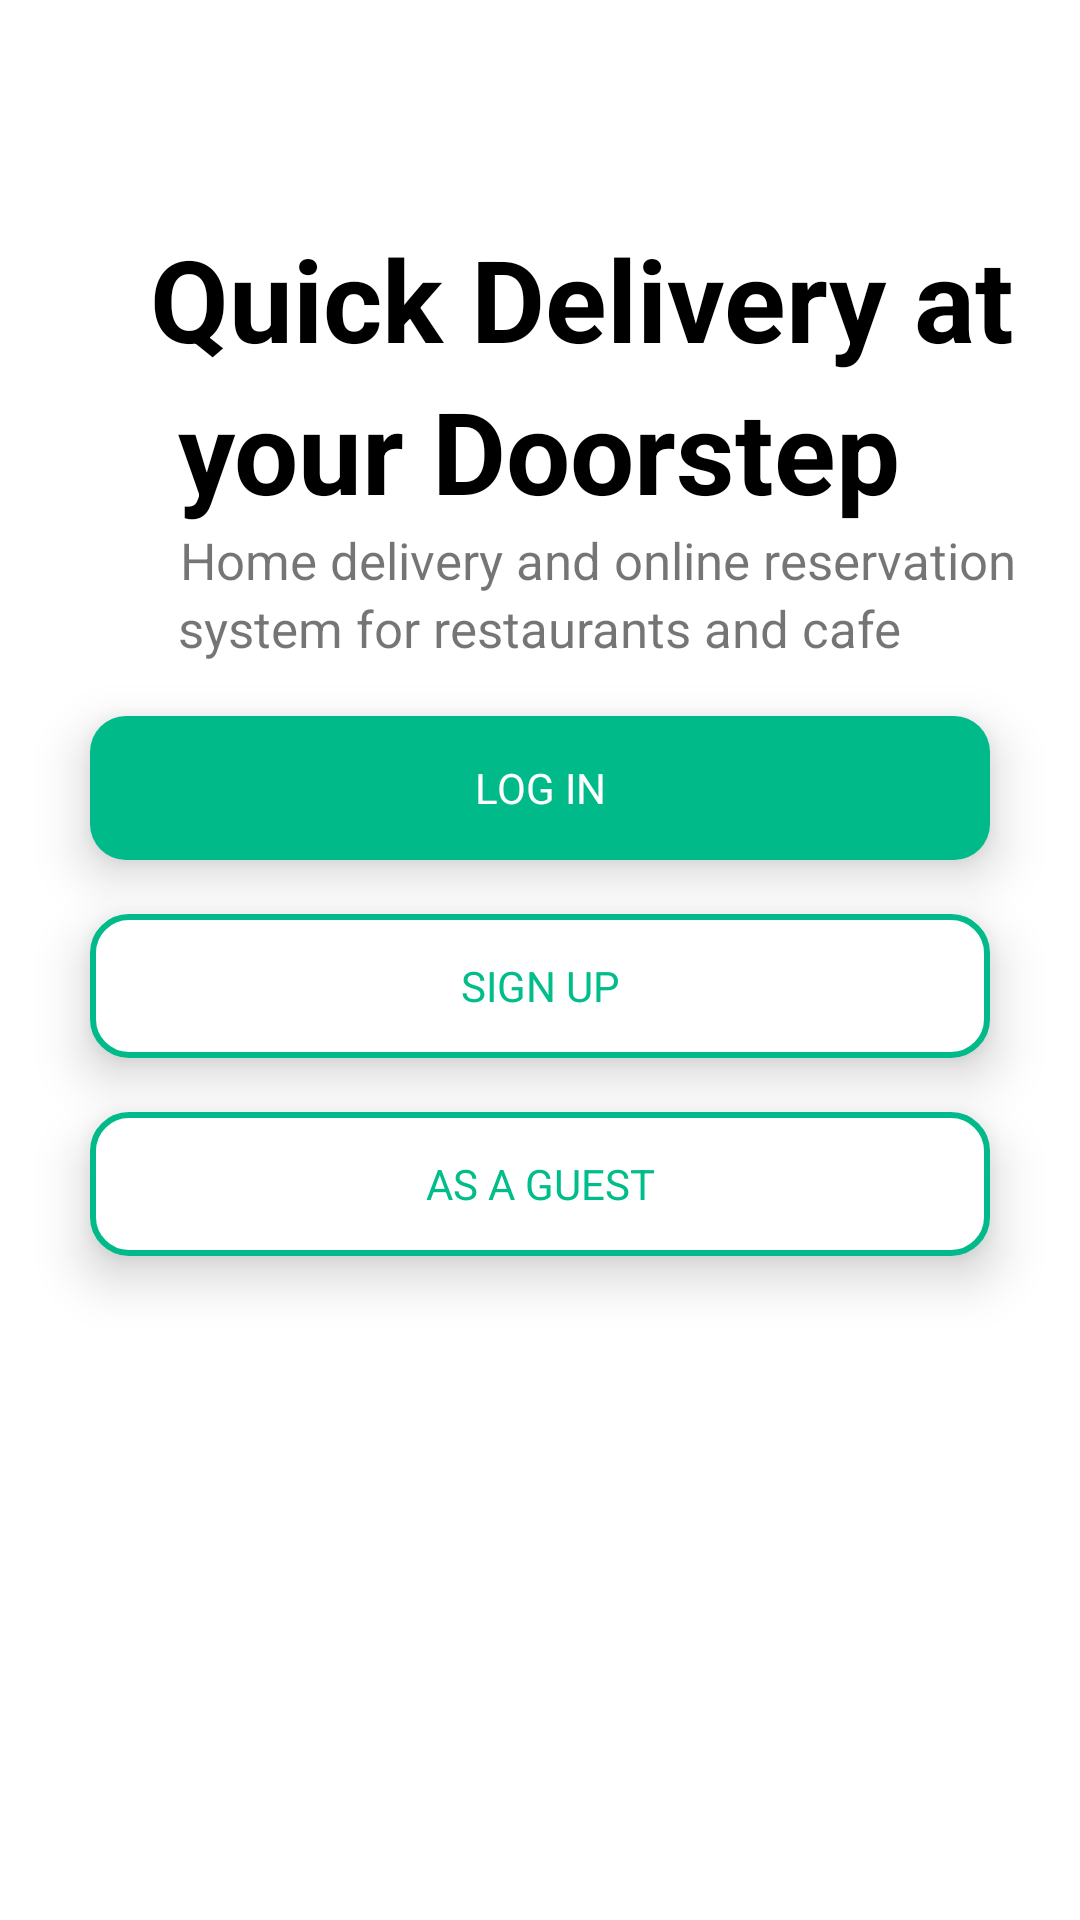

The Android layout XML behind this screen, and the referenced resources:
<!-- AndroidManifest.xml: application theme Theme.TAkkAH_AN -->
<!-- res/layout/activity_main2.xml -->
<?xml version="1.0" encoding="utf-8"?>
<RelativeLayout xmlns:android="http://schemas.android.com/apk/res/android"
    xmlns:app="http://schemas.android.com/apk/res-auto"
    xmlns:tools="http://schemas.android.com/tools"
    android:layout_width="match_parent"
    android:layout_height="match_parent"
    tools:context=".MainActivity">

    <ImageView
        android:id="@+id/img_one"
        android:layout_width="match_parent"
        android:layout_height="wrap_content"
        android:layout_marginStart="40dp"
        android:layout_marginTop="54dp"
        android:layout_marginEnd="40dp"
        android:src="@drawable/img" />
    <TextView
        android:id="@+id/TV_Quick"
        android:layout_width="wrap_content"
        android:layout_height="wrap_content"
        android:text="Quick Delivery at "

        android:layout_below="@id/img_one"
        android:layout_marginStart="50dp"
        android:layout_marginEnd="20dp"
        android:textSize="38dp"
        android:textStyle="bold"
        android:textColor="@color/black"

        android:layout_marginTop="20dp"
        />

    <TextView
        android:id="@+id/TV_your"
        android:layout_width="wrap_content"
        android:layout_height="wrap_content"
        android:layout_below="@id/TV_Quick"
        android:layout_centerHorizontal="true"
        android:layout_marginStart="50dp"
        android:layout_marginEnd="20dp"
        android:text="your Doorstep"
        android:textColor="@color/black"
        android:textSize="38dp"

        android:textStyle="bold" />

    <TextView
        android:id="@+id/TV_Home"
        android:layout_width="wrap_content"
        android:layout_height="wrap_content"
        android:layout_below="@id/TV_your"
        android:layout_marginStart="60dp"
        android:text="Home delivery and online reservation"
        android:textSize="17dp"/>

    <TextView
        android:id="@+id/TV_System"
        android:layout_width="wrap_content"
        android:layout_height="wrap_content"
        android:layout_below="@id/TV_Home"
        android:layout_centerHorizontal="true"
        android:layout_marginStart="60dp"
        android:layout_marginEnd="20dp"
        android:text="system for restaurants and cafe"
        android:textSize="17dp" />

    <TextView
        android:id="@+id/roundedButton"

        android:layout_width="300dp"
        android:layout_height="48dp"
        android:layout_below="@id/TV_System"
        android:layout_centerHorizontal="true"
        android:layout_marginStart="50dp"
        android:layout_marginTop="18dp"
        android:background="@drawable/shap"
        android:backgroundTint="#01BA8A"
        android:elevation="10dp"
        android:gravity="center"
        android:text="LOG IN"
        android:textAlignment="center"
        android:textColor="@color/white"
        android:textColorHint="@color/green" />

    <TextView
        android:id="@+id/tv_signup"

        android:layout_width="300dp"
        android:layout_height="48dp"
        android:layout_below="@id/roundedButton"
        android:layout_centerHorizontal="true"
        android:layout_marginStart="50dp"
        android:layout_marginTop="18dp"
        android:background="@drawable/border"
        android:elevation="10dp"

        android:gravity="center"
        android:text="SIGN UP"
        android:textAlignment="center"
        android:textColor="@color/green" />

    <TextView
        android:id="@+id/tv_asguest"

        android:layout_width="300dp"
        android:layout_height="48dp"
        android:layout_below="@id/tv_signup"
        android:layout_centerHorizontal="true"
        android:layout_marginStart="50dp"
        android:layout_marginTop="18dp"
        android:background="@drawable/border"
        android:elevation="10dp"
        android:gravity="center"
        android:text="AS A GUEST"
        android:textAlignment="center"
        android:textColor="@color/green" />








</RelativeLayout>
<!-- resources referenced by this layout -->
<resources>
  <color name="black">#FF000000</color>
  <color name="green">#00BD8A</color>
  <color name="white">#FFFFFFFF</color>
  <!-- drawable border (drawable) -->
  <?xml version="1.0" encoding="utf-8"?>
  <shape xmlns:android="http://schemas.android.com/apk/res/android">
      <solid android:color="#FFFFFFFF"/>
  
      <stroke
          android:width="2dp"
          android:color="#01BA8A"/>
      <corners android:radius="12dp" />
  
  
  
  
  </shape>
  <!-- drawable shap (drawable) -->
  <?xml version="1.0" encoding="utf-8"?>
  <shape xmlns:android="http://schemas.android.com/apk/res/android">
      <solid android:color="#01BA8A" /> 
      <corners android:radius="12dp" /> 
  
  </shape>
  <style name="Theme.TAkkAH_AN" parent="Theme.MaterialComponents.DayNight.NoActionBar">
          
          <item name="colorPrimary">@color/green</item>
          <item name="colorPrimaryVariant">@color/button_green</item>
          <item name="colorOnPrimary">@color/white</item>
          
          <item name="colorSecondary">@color/teal_200</item>
          <item name="colorSecondaryVariant">@color/teal_700</item>
          <item name="colorOnSecondary">@color/black</item>
          
          <item name="android:statusBarColor">?attr/colorPrimaryVariant</item>
          
      </style>
  <color name="button_green">#00B38A</color>
  <color name="teal_200">#FF03DAC5</color>
  <color name="teal_700">#FF018786</color>
</resources>
